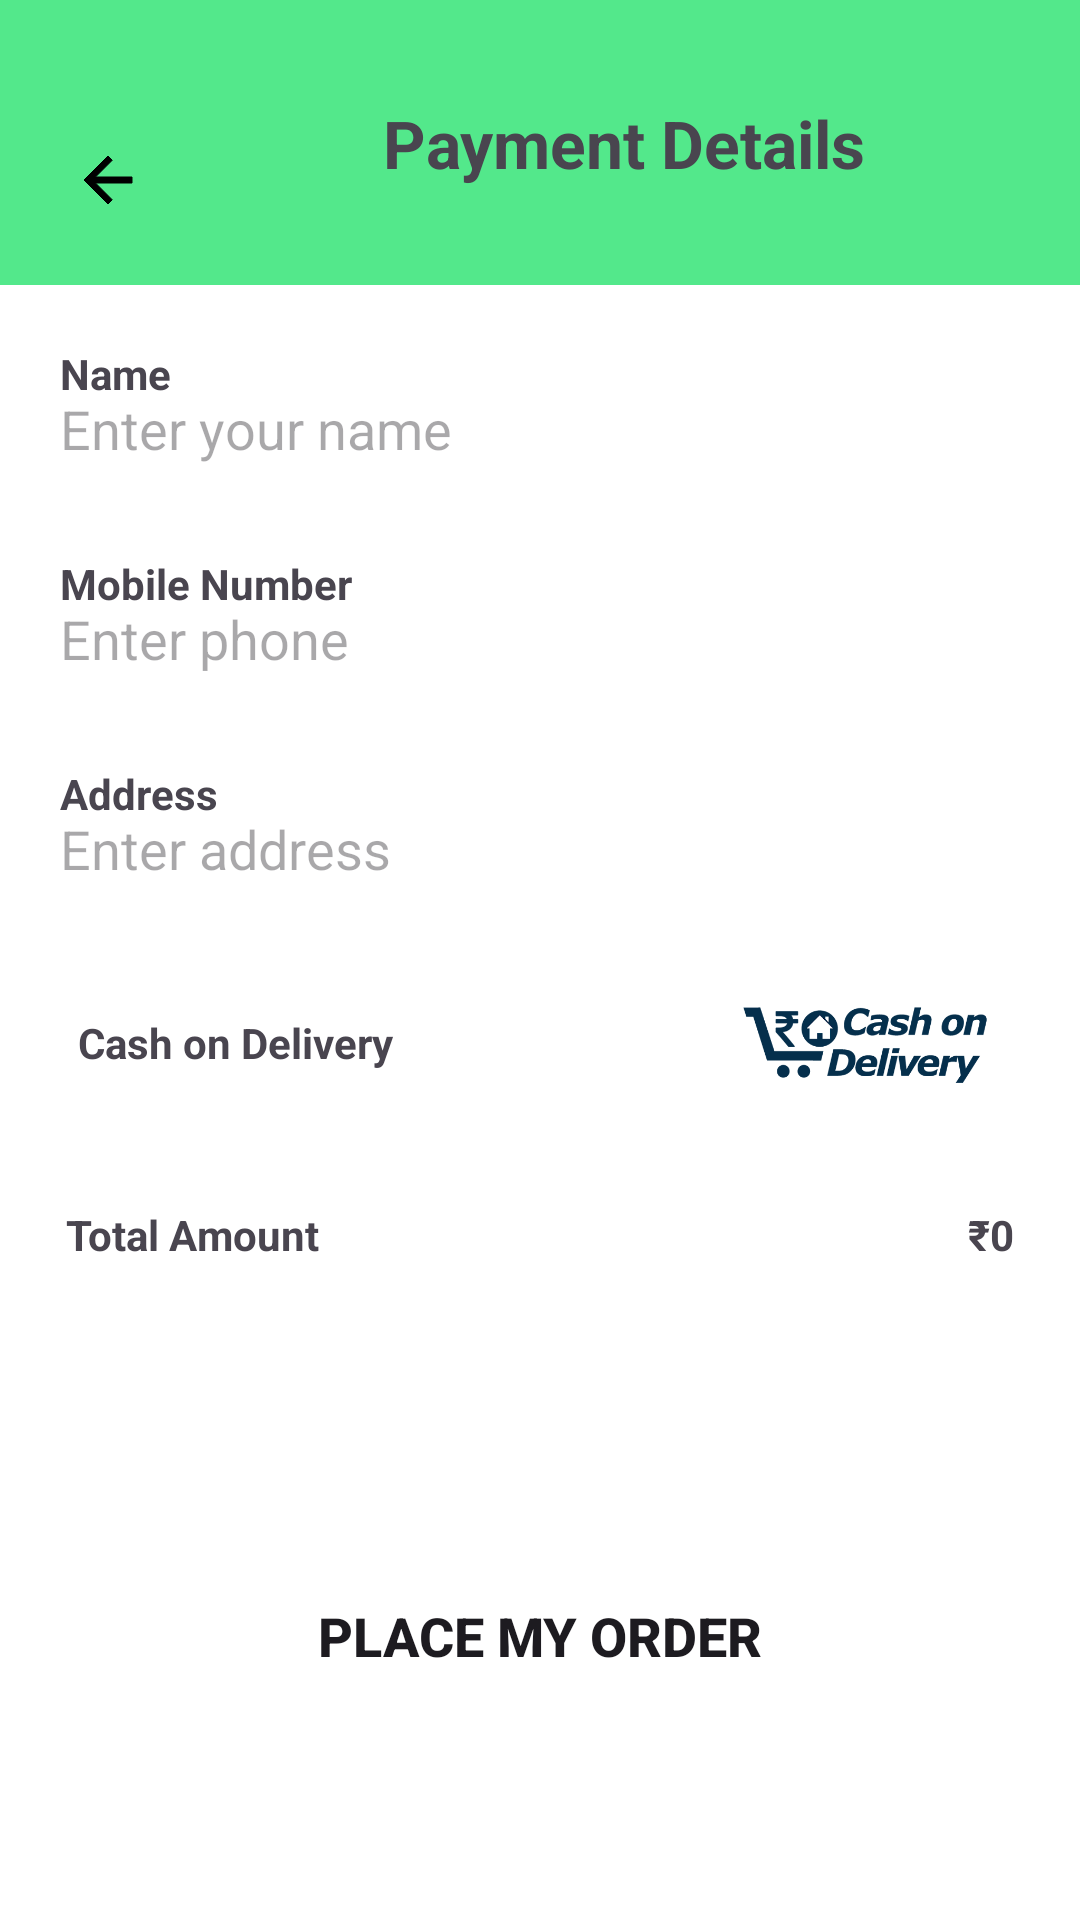

Write the Android layout XML for this screen, with the resource values it uses.
<!-- AndroidManifest.xml: application theme Theme.WavesOfFood2 -->
<!-- res/layout/activity_payout.xml -->
<?xml version="1.0" encoding="utf-8"?>
<androidx.constraintlayout.widget.ConstraintLayout
    xmlns:android="http://schemas.android.com/apk/res/android"
    xmlns:app="http://schemas.android.com/apk/res-auto"
    xmlns:tools="http://schemas.android.com/tools"
    android:layout_width="match_parent"
    android:layout_height="match_parent"
    android:background="@color/white"
    tools:context=".PayoutActivity">

    
    <View
        android:id="@+id/topBrownBar"
        android:layout_width="0dp"
        android:layout_height="95dp"
        android:background="#53E88B"
        app:layout_constraintTop_toTopOf="parent"
        app:layout_constraintStart_toStartOf="parent"
        app:layout_constraintEnd_toEndOf="parent"/>

    
    <ImageButton
        android:id="@+id/backbtn1"
        android:layout_width="40dp"
        android:layout_height="40dp"
        android:layout_marginStart="16dp"
        android:layout_marginTop="40dp"
        android:background="@android:color/transparent"
        android:src="@drawable/baseline_arrow_back_24"
        app:layout_constraintStart_toStartOf="parent"
        app:layout_constraintTop_toTopOf="@id/topBrownBar"/>

    
    <TextView
        android:id="@+id/title"
        android:layout_width="wrap_content"
        android:layout_height="wrap_content"
        android:text="Payment Details"
        android:textSize="22sp"
        android:textStyle="bold"
        app:layout_constraintTop_toTopOf="@id/topBrownBar"
        app:layout_constraintBottom_toBottomOf="@id/topBrownBar"
        app:layout_constraintStart_toEndOf="@id/backbtn1"
        app:layout_constraintEnd_toEndOf="parent"/>

    
    <LinearLayout
        android:id="@+id/name"
        android:layout_width="0dp"
        android:layout_height="60dp"
        android:layout_margin="10dp"
        android:background="@drawable/profileedittext"
        android:orientation="vertical"
        android:padding="10dp"
        app:layout_constraintTop_toBottomOf="@id/topBrownBar"
        app:layout_constraintStart_toStartOf="parent"
        app:layout_constraintEnd_toEndOf="parent">

        <TextView
            android:layout_width="wrap_content"
            android:layout_height="wrap_content"
            android:text="Name"
            android:textStyle="bold"/>

        <EditText
            android:id="@+id/etName"
            android:layout_width="match_parent"
            android:layout_height="wrap_content"
            android:background="@android:color/transparent"
            android:hint="Enter your name"/>
    </LinearLayout>

    
    <LinearLayout
        android:id="@+id/phone"
        android:layout_width="0dp"
        android:layout_height="60dp"
        android:layout_margin="10dp"
        android:background="@drawable/profileedittext"
        android:orientation="vertical"
        android:padding="10dp"
        app:layout_constraintTop_toBottomOf="@id/name"
        app:layout_constraintStart_toStartOf="parent"
        app:layout_constraintEnd_toEndOf="parent">

        <TextView
            android:layout_width="wrap_content"
            android:layout_height="wrap_content"
            android:text="Mobile Number"
            android:textStyle="bold"/>

        <EditText
            android:id="@+id/etPhone"
            android:layout_width="match_parent"
            android:layout_height="wrap_content"
            android:background="@android:color/transparent"
            android:inputType="phone"
            android:hint="Enter phone"/>
    </LinearLayout>

    
    <LinearLayout
        android:id="@+id/address"
        android:layout_width="0dp"
        android:layout_height="60dp"
        android:layout_margin="10dp"
        android:background="@drawable/profileedittext"
        android:orientation="vertical"
        android:padding="10dp"
        app:layout_constraintTop_toBottomOf="@id/phone"
        app:layout_constraintStart_toStartOf="parent"
        app:layout_constraintEnd_toEndOf="parent">

        <TextView
            android:layout_width="wrap_content"
            android:layout_height="wrap_content"
            android:text="Address"
            android:textStyle="bold"/>

        <EditText
            android:id="@+id/etEmail"
            android:layout_width="match_parent"
            android:layout_height="wrap_content"
            android:background="@android:color/transparent"
            android:hint="Enter address"/>
    </LinearLayout>

    
    <LinearLayout
        android:id="@+id/payment"
        android:layout_width="0dp"
        android:layout_height="65dp"
        android:layout_margin="10dp"
        android:background="@drawable/profileedittext"
        android:orientation="horizontal"
        android:gravity="center_vertical"
        android:padding="16dp"
        android:clickable="true"
        android:focusable="true"
        app:layout_constraintTop_toBottomOf="@id/address"
        app:layout_constraintStart_toStartOf="parent"
        app:layout_constraintEnd_toEndOf="parent">

        <TextView
            android:id="@+id/paymentText"
            android:layout_width="0dp"
            android:layout_height="wrap_content"
            android:layout_weight="1"
            android:text="Cash on Delivery"
            android:textStyle="bold"/>

        <ImageView
            android:id="@+id/paymentIcon"
            android:layout_width="90dp"
            android:layout_height="40dp"
            android:scaleType="fitCenter"
            android:src="@drawable/cod4"/>
    </LinearLayout>

    
    <LinearLayout
        android:id="@+id/amount"
        android:layout_width="0dp"
        android:layout_height="60dp"
        android:layout_margin="10dp"
        android:background="@drawable/profileedittext"
        android:orientation="horizontal"
        android:padding="12dp"
        app:layout_constraintTop_toBottomOf="@id/payment"
        app:layout_constraintStart_toStartOf="parent"
        app:layout_constraintEnd_toEndOf="parent">

        <TextView
            android:layout_width="0dp"
            android:layout_height="wrap_content"
            android:layout_weight="1"
            android:text="Total Amount"
            android:textStyle="bold"/>

        <TextView
            android:id="@+id/amount1"
            android:layout_width="wrap_content"
            android:layout_height="wrap_content"
            android:text="₹0"
            android:textStyle="bold"/>
    </LinearLayout>

    
    <androidx.appcompat.widget.AppCompatButton
        android:id="@+id/payoutbtn"
        android:layout_width="0dp"
        android:layout_height="65dp"
        android:layout_margin="16dp"
        android:background="@drawable/roundbtn"
        android:text="Place My Order"
        android:textSize="18sp"
        android:textStyle="bold"
        app:layout_constraintTop_toBottomOf="@id/amount"
        app:layout_constraintStart_toStartOf="parent"
        app:layout_constraintEnd_toEndOf="parent"
        app:layout_constraintBottom_toBottomOf="parent"/>

</androidx.constraintlayout.widget.ConstraintLayout>
<!-- resources referenced by this layout -->
<resources>
  <color name="white">#FFFFFFFF</color>
  <!-- drawable baseline_arrow_back_24 (drawable) -->
  <vector xmlns:android="http://schemas.android.com/apk/res/android" android:autoMirrored="true" android:height="24dp" android:tint="#000000" android:viewportHeight="24" android:viewportWidth="24" android:width="24dp">
        
      <path android:fillColor="@android:color/white" android:pathData="M20,11H7.83l5.59,-5.59L12,4l-8,8 8,8 1.41,-1.41L7.83,13H20v-2z"
          android:strokeColor="@color/iconcolor"/>
      
  </vector>
  <!-- drawable cod4: png bitmap (drawable, 21212 bytes) -->
  <style name="Theme.WavesOfFood2" parent="Base.Theme.WavesOfFood2" />
  <color name="iconcolor">#FEAD1d</color>
  <style name="Base.Theme.WavesOfFood2" parent="Theme.Material3.DayNight.NoActionBar">
          
          
      </style>
</resources>
